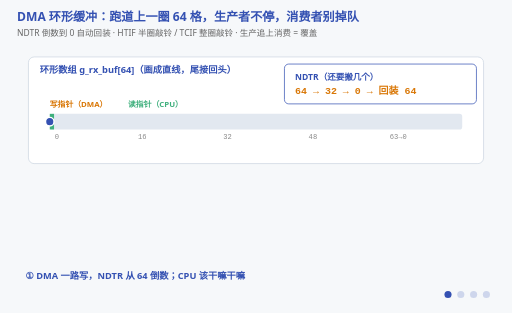
t = 0.00 s
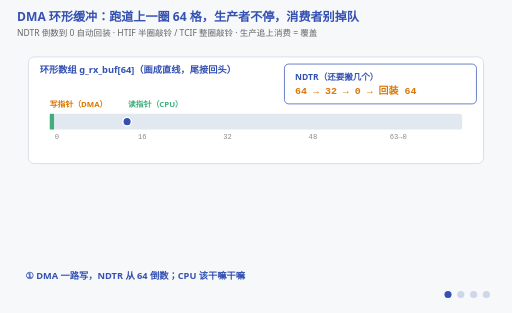
t = 1.50 s
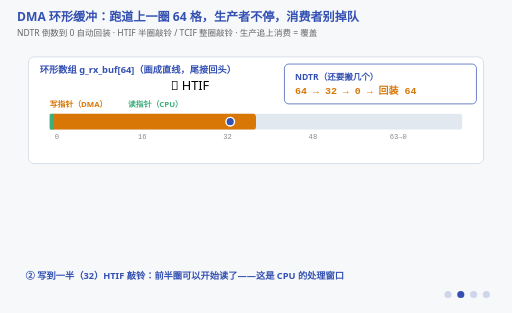
t = 3.50 s
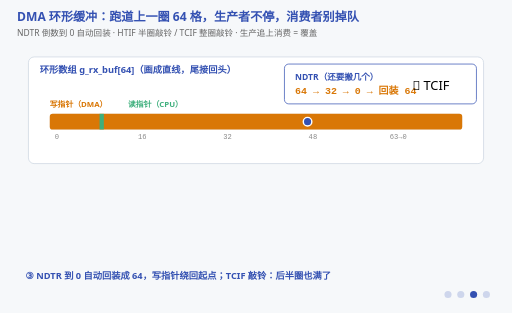
t = 5.00 s
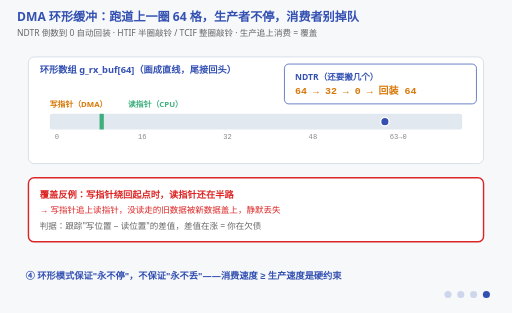
t = 6.50 s
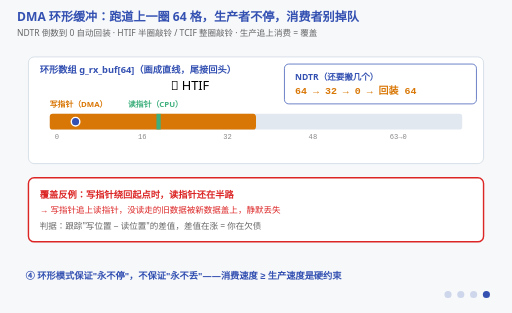
t = 8.50 s

The animated SVG that drew these frames (rendered in a browser with its animation timeline set to each time). Animation: 18 SMIL elements (animate=18); frames cover the first 8.50 s, repeats indefinitely.

<svg xmlns="http://www.w3.org/2000/svg" viewBox="0 0 720 440" font-family="'Segoe UI','Microsoft YaHei',sans-serif">
  <title>DMA 环形缓冲：NDTR 倒数与生产者追上消费者</title>
  <desc>四阶段动画：64 字节环形缓冲，DMA 写指针绕圈，NDTR 从 64 倒数到 0 自动回装；HTIF 在半圈敲铃、TCIF 在整圈敲铃；CPU 读指针跟不上时旧数据被新数据覆盖——环形模式不防丢，消费必须跟上生产。蓝色搬运指针 8s 爬完一整圈（=一圈 NDTR），跑道左边写满右边回绕，两个指针同向跑，才看得见"生产追上消费"这件事。</desc>
  <rect width="720" height="440" fill="#f6f8fa"/>
  <text x="24" y="30" font-size="17" font-weight="bold" fill="#3451b2">DMA 环形缓冲：跑道上一圈 64 格，生产者不停，消费者别掉队</text>
  <text x="24" y="50" font-size="12" fill="#666">NDTR 倒数到 0 自动回装 · HTIF 半圈敲铃 / TCIF 整圈敲铃 · 生产追上消费 = 覆盖</text>

  <!-- ===== 环形跑道 ===== -->
  <rect x="40" y="80" width="640" height="150" fill="#ffffff" stroke="#cbd5e1" rx="8"/>
  <text x="56" y="102" font-size="13" font-weight="bold" fill="#3451b2">环形数组 g_rx_buf[64]（画成直线，尾接回头）</text>

  <!-- 跑道格子：64 格缩成 16 段表示 -->
  <g font-size="10" font-family="Consolas,monospace" fill="#888" text-anchor="middle">
    <text x="80"  y="196">0</text><text x="200" y="196">16</text>
    <text x="320" y="196">32</text><text x="440" y="196">48</text>
    <text x="560" y="196">63→0</text>
  </g>
  <rect x="70" y="160" width="580" height="22" fill="#e2e8f0" rx="4"/>
  <!-- 写指针填充条（绕圈两次） -->
  <rect x="70" y="160" width="0" height="22" fill="#d97706" rx="4">
    <animate attributeName="width" calcMode="discrete" values="0;290;580;0;290;580;580;580" keyTimes="0;0.125;0.25;0.375;0.5;0.625;0.75;1" dur="16s" repeatCount="indefinite"/>
  </rect>
  <!-- 读指针标记 -->
  <rect x="70" y="160" width="6" height="22" fill="#3eaf7c">
    <animate attributeName="x" calcMode="discrete" values="70;70;140;140;220;220;220;220" keyTimes="0;0.125;0.25;0.375;0.5;0.625;0.75;1" dur="16s" repeatCount="indefinite"/>
  </rect>
  <!-- 搬运指针（DMA）：8s 爬完 580px = 一整圈 64 格，爬到右端就回装再跑第二圈（16s 主循环正好两圈） -->
  <circle cx="70" cy="171" r="6" fill="#3451b2" stroke="#ffffff" stroke-width="2">
    <animate attributeName="cx" values="70;650" dur="8s" repeatCount="indefinite"/>
  </circle>
  <!-- 追上的一瞬：第二圈跑到读指针所在位置（≈10s，0.625）炸一圈红——覆盖就发生在这半秒 -->
  <circle cx="220" cy="171" r="8" fill="none" stroke="#dc2626" stroke-width="3" opacity="0">
    <animate attributeName="opacity" values="0;0;1;0;0" keyTimes="0;0.6;0.625;0.66;1" dur="16s" repeatCount="indefinite"/>
    <animate attributeName="r" values="8;8;22;22;8" keyTimes="0;0.6;0.625;0.66;1" dur="16s" repeatCount="indefinite"/>
  </circle>
  <text x="70" y="150" font-size="11" font-weight="bold" fill="#d97706">写指针（DMA）</text>
  <text x="180" y="150" font-size="11" font-weight="bold" fill="#3eaf7c">读指针（CPU）</text>

  <!-- NDTR 计数牌 -->
  <rect x="400" y="90" width="270" height="56" fill="#ffffff" stroke="#3451b2" rx="6"/>
  <text x="415" y="112" font-size="12" font-weight="bold" fill="#3451b2">NDTR（还要搬几个）</text>
  <text x="415" y="132" font-size="14" font-weight="bold" font-family="Consolas,monospace" fill="#d97706">64 → 32 → 0 → 回装 64
    <animate attributeName="opacity" calcMode="discrete" values="1;1;1;1;1;1;1;1" keyTimes="0;0.125;0.25;0.375;0.5;0.625;0.75;1" dur="16s" repeatCount="indefinite"/>
  </text>

  <!-- ===== 中断铃铛 ===== -->
  <g font-size="18">
    <text x="240" y="126" opacity="0">🔔 HTIF<animate attributeName="opacity" calcMode="discrete" values="0;1;0;0;1;0;0;0" keyTimes="0;0.125;0.25;0.375;0.5;0.625;0.75;1" dur="16s" repeatCount="indefinite"/></text>
    <text x="580" y="126" opacity="0">🔔 TCIF<animate attributeName="opacity" calcMode="discrete" values="0;0;1;0;0;1;0;0" keyTimes="0;0.125;0.25;0.375;0.5;0.625;0.75;1" dur="16s" repeatCount="indefinite"/></text>
  </g>

  <!-- ===== 覆盖反例（阶段④点亮） ===== -->
  <rect x="40" y="250" width="640" height="90" fill="#ffffff" stroke="#dc2626" stroke-width="2" rx="8" opacity="0">
    <animate attributeName="opacity" calcMode="discrete" values="0;0;0;1;1;1;1;1" keyTimes="0;0.125;0.25;0.375;0.5;0.625;0.75;1" dur="16s" repeatCount="indefinite"/>
  </rect>
  <g opacity="0">
    <animate attributeName="opacity" calcMode="discrete" values="0;0;0;1;1;1;1;1" keyTimes="0;0.125;0.25;0.375;0.5;0.625;0.75;1" dur="16s" repeatCount="indefinite"/>
    <text x="56" y="278" font-size="13" font-weight="bold" fill="#dc2626">覆盖反例：写指针绕回起点时，读指针还在半路</text>
    <text x="56" y="300" font-size="12" fill="#dc2626">→ 写指针追上读指针，没读走的旧数据被新数据盖上，静默丢失</text>
    <text x="56" y="322" font-size="12" fill="#666">判据：跟踪"写位置 − 读位置"的差值，差值在涨 = 你在欠债</text>
  </g>

  <!-- 阶段字幕 -->
  <g font-size="13" font-weight="bold" fill="#3451b2">
    <g opacity="1"><animate attributeName="opacity" calcMode="discrete" values="1;0;0;0;0;0;0;0" keyTimes="0;0.125;0.25;0.375;0.5;0.625;0.75;1" dur="16s" repeatCount="indefinite"/>
      <text x="36" y="392">① DMA 一路写，NDTR 从 64 倒数；CPU 该干嘛干嘛</text></g>
    <g opacity="0"><animate attributeName="opacity" calcMode="discrete" values="0;1;0;0;0;0;0;0" keyTimes="0;0.125;0.25;0.375;0.5;0.625;0.75;1" dur="16s" repeatCount="indefinite"/>
      <text x="36" y="392">② 写到一半（32）HTIF 敲铃：前半圈可以开始读了——这是 CPU 的处理窗口</text></g>
    <g opacity="0"><animate attributeName="opacity" calcMode="discrete" values="0;0;1;0;0;0;0;0" keyTimes="0;0.125;0.25;0.375;0.5;0.625;0.75;1" dur="16s" repeatCount="indefinite"/>
      <text x="36" y="392">③ NDTR 到 0 自动回装成 64，写指针绕回起点；TCIF 敲铃：后半圈也满了</text></g>
    <g opacity="0"><animate attributeName="opacity" calcMode="discrete" values="0;0;0;1;1;1;1;1" keyTimes="0;0.125;0.25;0.375;0.5;0.625;0.75;1" dur="16s" repeatCount="indefinite"/>
      <text x="36" y="392">④ 环形模式保证"永不停"，不保证"永不丢"——消费速度 ≥ 生产速度是硬约束</text></g>
  </g>

  <!-- 阶段指示点：字幕只有四行，但阶段槽位是 0;0.125;0.25;0.375;1（④独占后半圈），点位照抄槽位 -->
  <g transform="translate(630,414)" fill="#3451b2">
    <circle cx="0" cy="0" r="5" opacity="1"><animate attributeName="opacity" calcMode="discrete" values="1;0.2;0.2;0.2;0.2" keyTimes="0;0.125;0.25;0.375;1" dur="16s" repeatCount="indefinite"/></circle>
    <circle cx="18" cy="0" r="5" opacity="0.2"><animate attributeName="opacity" calcMode="discrete" values="0.2;1;0.2;0.2;0.2" keyTimes="0;0.125;0.25;0.375;1" dur="16s" repeatCount="indefinite"/></circle>
    <circle cx="36" cy="0" r="5" opacity="0.2"><animate attributeName="opacity" calcMode="discrete" values="0.2;0.2;1;0.2;0.2" keyTimes="0;0.125;0.25;0.375;1" dur="16s" repeatCount="indefinite"/></circle>
    <circle cx="54" cy="0" r="5" opacity="0.2"><animate attributeName="opacity" calcMode="discrete" values="0.2;0.2;0.2;1;1" keyTimes="0;0.125;0.25;0.375;1" dur="16s" repeatCount="indefinite"/></circle>
  </g>
</svg>
